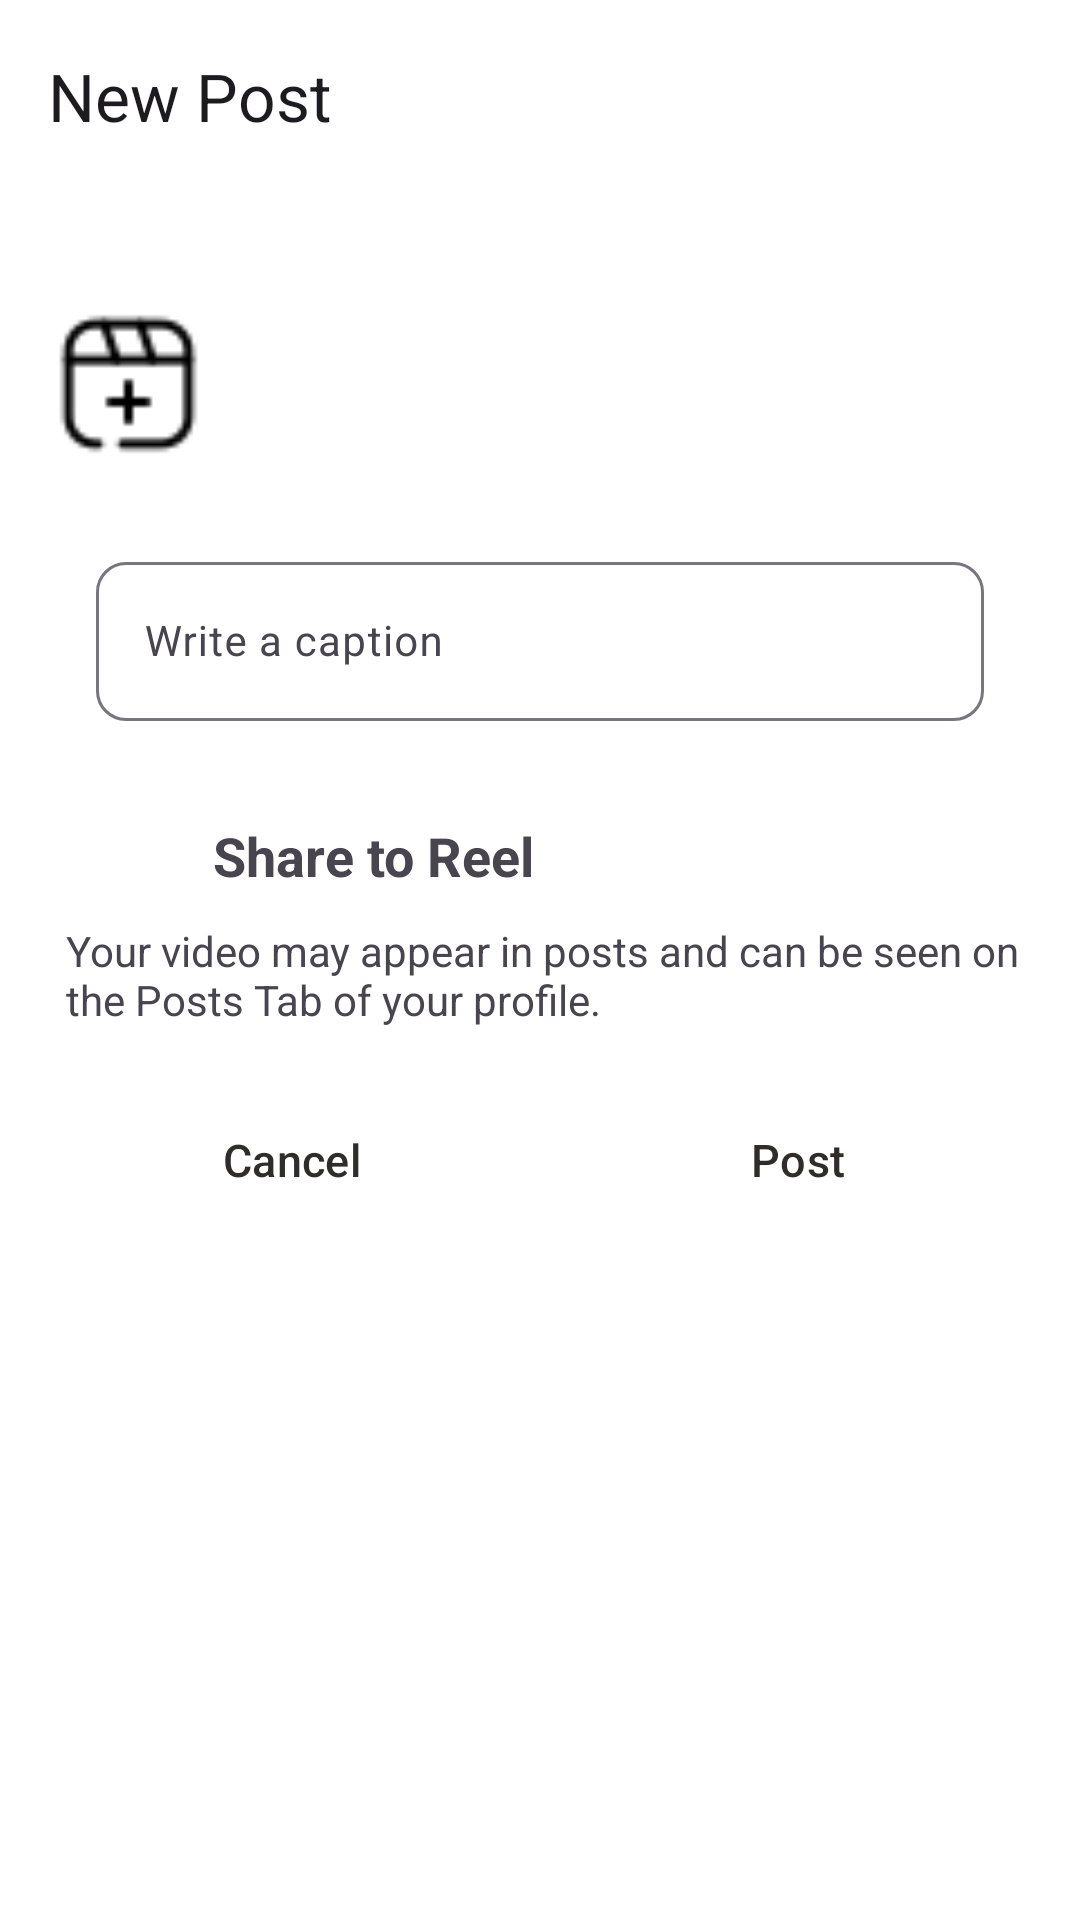

Android layout source for this screen:
<!-- AndroidManifest.xml: application theme Theme.InstaClone -->
<!-- res/layout/activity_reel.xml -->
<?xml version="1.0" encoding="utf-8"?>
<androidx.constraintlayout.widget.ConstraintLayout xmlns:android="http://schemas.android.com/apk/res/android"
    xmlns:app="http://schemas.android.com/apk/res-auto"
    xmlns:tools="http://schemas.android.com/tools"
    android:id="@+id/main"
    android:background="@color/white"
    android:layout_width="match_parent"
    android:layout_height="match_parent"
    android:fitsSystemWindows="true"

    tools:context=".posts.ReelActivity">
    <androidx.appcompat.widget.Toolbar
        android:id="@+id/toolbar"
        android:layout_width="0dp"
        android:layout_height="wrap_content"
        android:layout_marginBottom="309dp"

        android:background="@color/white"
        android:minHeight="?attr/actionBarSize"
        android:theme="?attr/actionBarTheme"

        app:layout_constraintEnd_toEndOf="parent"
        app:layout_constraintStart_toStartOf="parent"
        app:layout_constraintTop_toTopOf="parent"
        app:title="New Post">

    </androidx.appcompat.widget.Toolbar>
    <LinearLayout
        android:id="@+id/linearLayout"
        android:layout_width="match_parent"
        android:layout_height="wrap_content"
        android:orientation="horizontal"
        android:layout_marginTop="40dp"

        app:layout_constraintTop_toBottomOf="@+id/toolbar">

        <ImageView
            android:id="@+id/imageView3"
            android:layout_width="wrap_content"
            android:layout_height="match_parent"
            android:layout_weight="1"
            android:visibility="visible"
            app:srcCompat="@drawable/addvideo" />
        <Button
            android:id="@+id/reel"
            style="@style/Widget.Material3.Button"
            android:backgroundTint="@color/buttonblue"
            android:textColor="@color/white"
            android:textSize="15sp"
            android:layout_width="wrap_content"
            android:layout_height="match_parent"
            android:layout_weight="1"
            android:layout_marginEnd="10dp"
            android:text="Select Reel from Gallery"
            android:visibility="visible" />



    </LinearLayout>

    <com.google.android.material.textfield.TextInputLayout

        android:id="@+id/textInputLayout"
        android:layout_width="match_parent"
        android:layout_height="wrap_content"

        android:layout_marginTop="30dp"
        app:boxCornerRadiusBottomEnd="10dp"
        app:boxCornerRadiusBottomStart="10dp"

        app:boxCornerRadiusTopEnd="10dp"
        app:boxCornerRadiusTopStart="10dp"
        app:layout_constraintEnd_toEndOf="parent"
        app:layout_constraintTop_toBottomOf="@id/linearLayout"
       >

        <com.google.android.material.textfield.TextInputEditText
            android:id="@+id/textInputEditText"
            android:layout_width="match_parent"
            android:layout_height="wrap_content"
            android:layout_marginStart="32dp"
            android:layout_marginTop="32dp"
            android:layout_marginEnd="32dp"
            android:hint="Write a caption"
            android:textSize="14sp"
            android:visibility="visible"
            app:layout_constraintEnd_toEndOf="parent"
            app:layout_constraintStart_toStartOf="parent"
            app:layout_constraintTop_toBottomOf="@+id/imageView1" />
    </com.google.android.material.textfield.TextInputLayout>

    <LinearLayout
        android:id="@+id/image"
        android:layout_width="match_parent"
        android:layout_height="wrap_content"
        android:layout_marginStart="16dp"
        android:layout_marginTop="25dp"

        android:orientation="horizontal"
        app:layout_constraintStart_toStartOf="parent"
        app:layout_constraintTop_toBottomOf="@+id/textInputLayout">

        <ImageView
            android:id="@+id/add_image"
            android:layout_width="40dp"
            android:layout_height="40dp"
            android:padding="8dp"
            android:src="@drawable/uploadimage" />

        <TextView
            android:id="@+id/addpost"
            android:layout_width="wrap_content"
            android:layout_height="match_parent"
            android:layout_marginLeft="15dp"
            android:layout_weight="1"
            android:gravity="center_vertical"
            android:text="Share to Reel"
            android:textSize="18sp"
            android:textStyle="bold" />


    </LinearLayout>

    <TextView
        android:id="@+id/textView3"
        android:layout_width="0dp"
        android:layout_height="wrap_content"
        android:layout_marginStart="22dp"
        android:layout_marginTop="2dp"
        android:layout_marginEnd="10dp"
        android:text="Your video may appear in posts and can be seen on the Posts Tab of your profile."
        app:layout_constraintEnd_toEndOf="parent"
        app:layout_constraintStart_toStartOf="parent"
        app:layout_constraintTop_toBottomOf="@+id/image" />

    <LinearLayout
        android:id="@+id/linearLayout1"
        android:layout_width="match_parent"
        android:layout_height="wrap_content"
        android:layout_marginStart="16dp"
        android:layout_marginTop="20dp"
        android:layout_marginEnd="16dp"
        app:layout_constraintEnd_toEndOf="parent"
        app:layout_constraintStart_toStartOf="parent"
        app:layout_constraintTop_toBottomOf="@+id/textView3">

        <Button
            android:id="@+id/cancel2"
            style="@style/Widget.Material3.Button"
            android:layout_width="wrap_content"
            android:layout_height="wrap_content"
            android:layout_marginEnd="10dp"
            android:layout_weight="1"
            android:backgroundTint="@android:color/transparent"
            android:text="Cancel"
            android:textColor="@color/ligblack"
            android:textSize="15sp"
            app:strokeColor="@color/pink"
            app:strokeWidth="1dp" />

        <Button
            android:id="@+id/button3"
            style="@style/Widget.Material3.Button"
            android:layout_width="wrap_content"
            android:layout_height="wrap_content"
            android:layout_weight="1"
            android:backgroundTint="@color/buttonblue"
            android:text="Post"

            android:textColor="@color/ligblack"
            android:textSize="15sp"

            app:strokeColor="@color/buttonblue"
            app:strokeWidth="1dp" />
    </LinearLayout>
</androidx.constraintlayout.widget.ConstraintLayout>
<!-- resources referenced by this layout -->
<resources>
  <color name="buttonblue">#1E88E5</color>
  <color name="ligblack">#312C2C</color>
  <color name="pink">#B42AB2</color>
  <color name="white">#FFFFFFFF</color>
  <!-- drawable addvideo: png bitmap (drawable, 660 bytes) -->
  <style name="Theme.InstaClone" parent="Base.Theme.InstaClone" />
  <style name="Base.Theme.InstaClone" parent="Theme.Material3.DayNight.NoActionBar">
          
          <item name="android:statusBarColor">@android:color/transparent</item>
  
      </style>
</resources>
